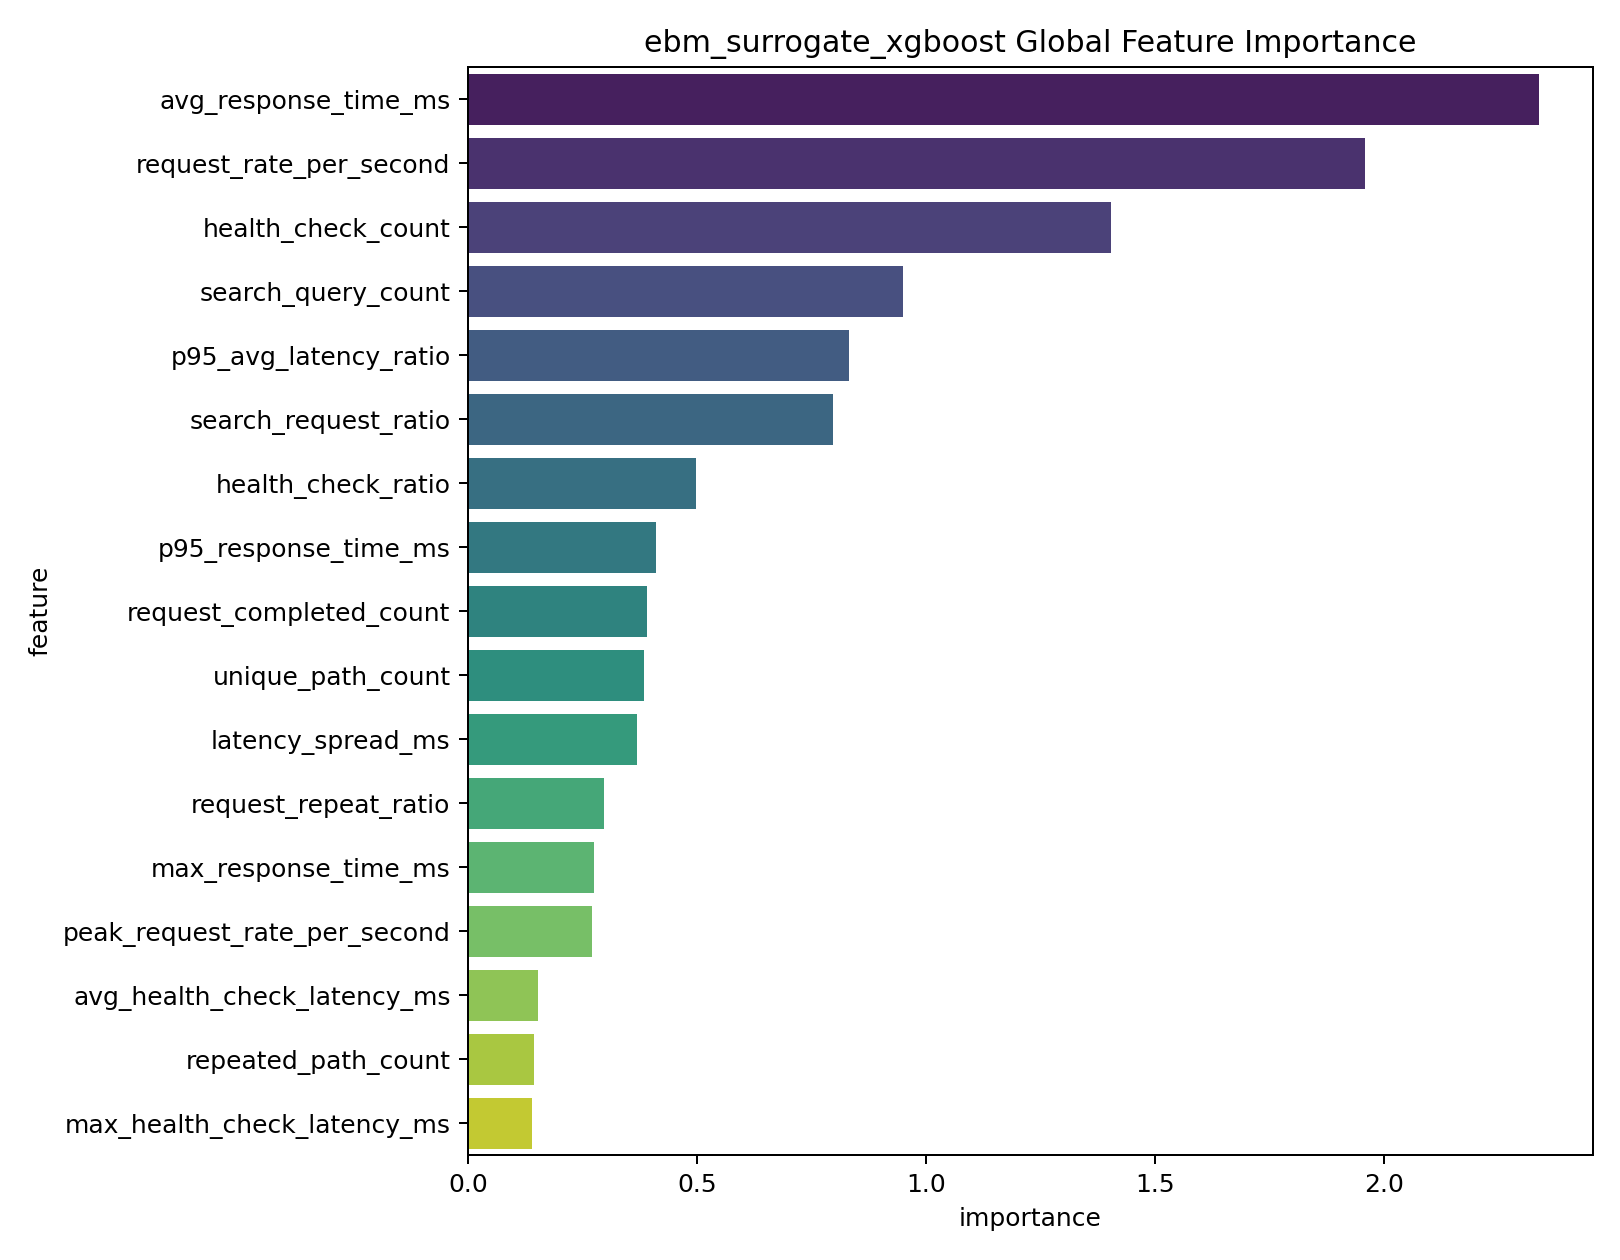

Values plotted in this chart, from the file beside it:
feature, importance
avg_response_time_ms, 2.339
request_rate_per_second, 1.958
health_check_count, 1.404
search_query_count, 0.9486
p95_avg_latency_ratio, 0.832
search_request_ratio, 0.7974
health_check_ratio, 0.4972
p95_response_time_ms, 0.4105
request_completed_count, 0.3913
unique_path_count, 0.3834
latency_spread_ms, 0.3697
request_repeat_ratio, 0.2966
max_response_time_ms, 0.2744
peak_request_rate_per_second, 0.2704
avg_health_check_latency_ms, 0.1524
repeated_path_count, 0.1439
max_health_check_latency_ms, 0.1387
